Image classification data set "classify_dataset" (wenjuanLiu518/Durian_Leaf_Disease on GitHub). Class labels (4): algal leaf spot, leaf blight, leaf spot, no disease.

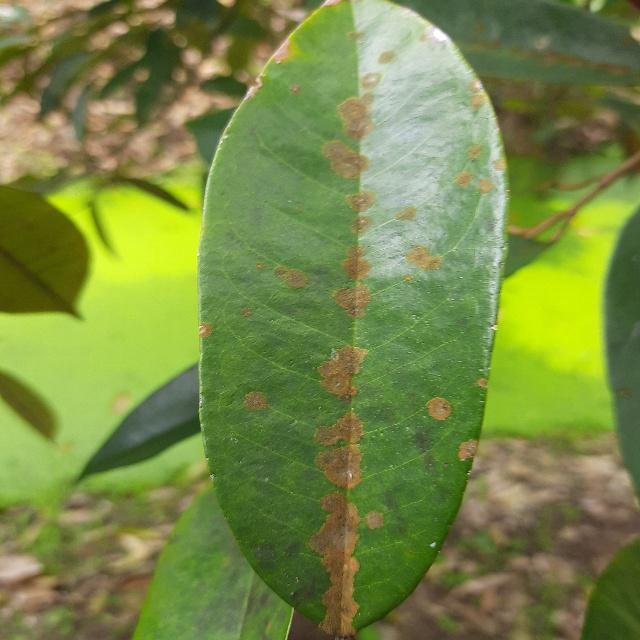
Label: algal leaf spot

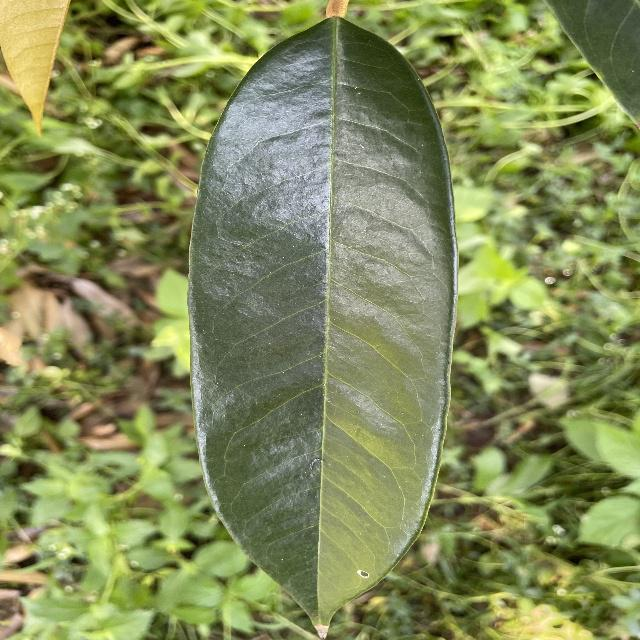
Label: no disease

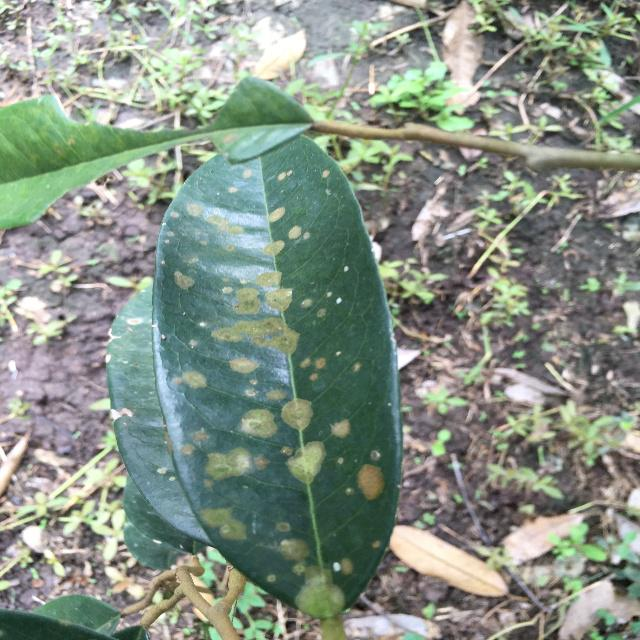
Label: algal leaf spot

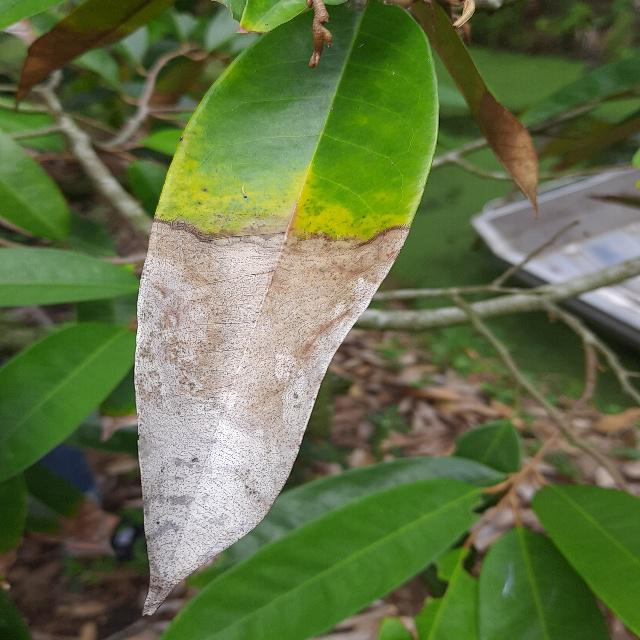
Label: leaf blight

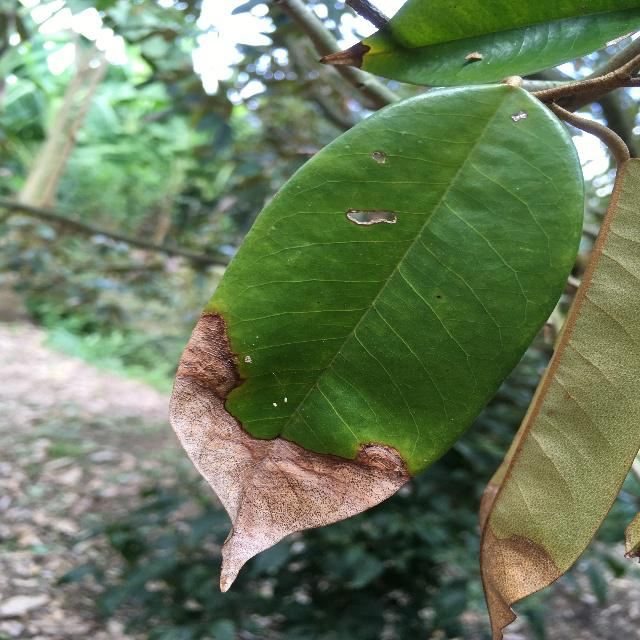
Label: leaf blight

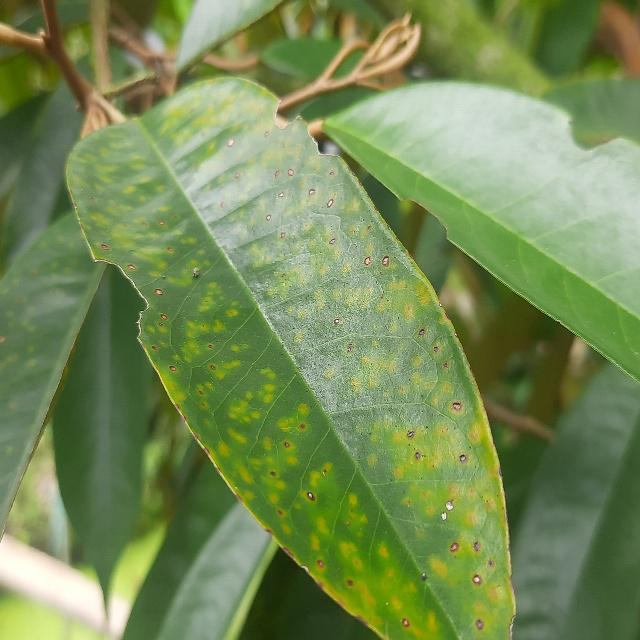
Label: leaf spot
